Run: headless pygame with SDL's dummy video driver; simulated clock (each Clock.tick advances the game by its frame time, no real sleeping); random seed 0; keys injected as events and as key.get_pressed() state; no mouse input; restart key SPACE tapped at the start of phases 3 and 4.
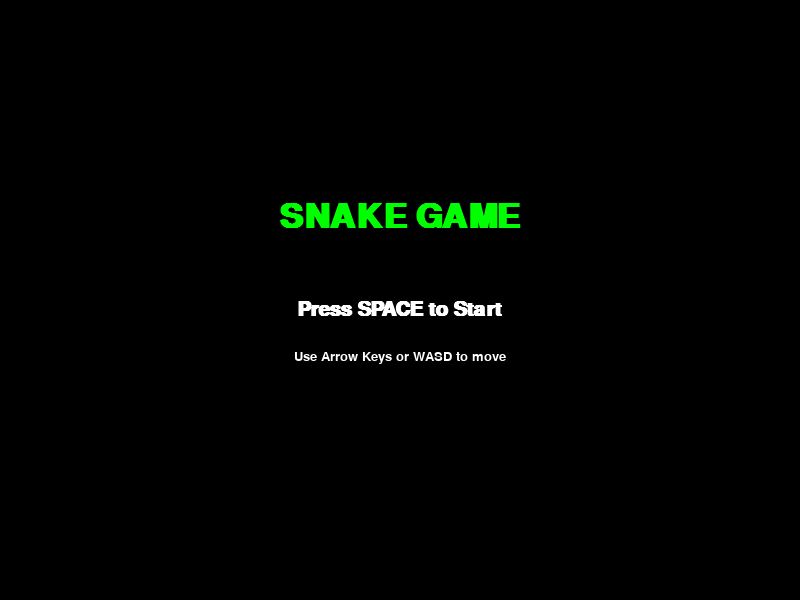
Frame 1 of 4 · flips 1–60 · no input
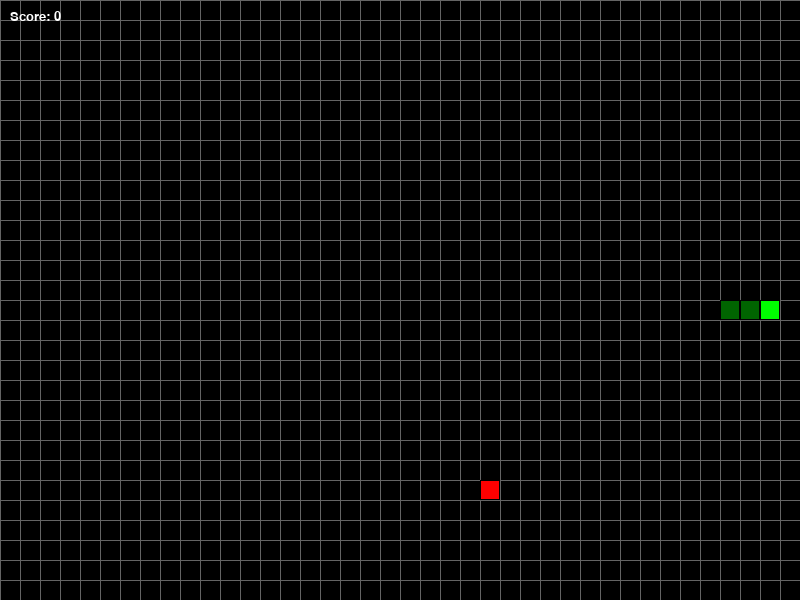
Frame 2 of 4 · flips 61–180 · tapped SPACE, RETURN · held RIGHT (→), D
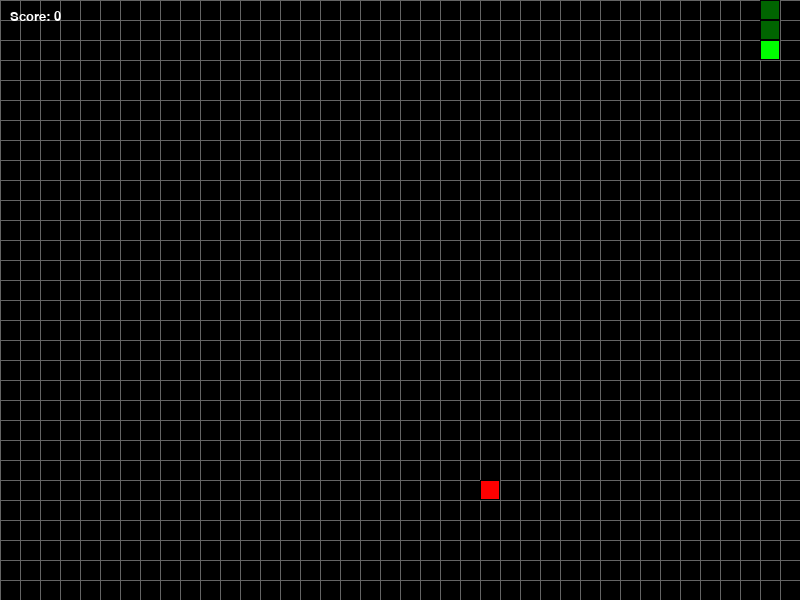
Frame 3 of 4 · flips 181–300 · tapped SPACE · held DOWN (↓), S
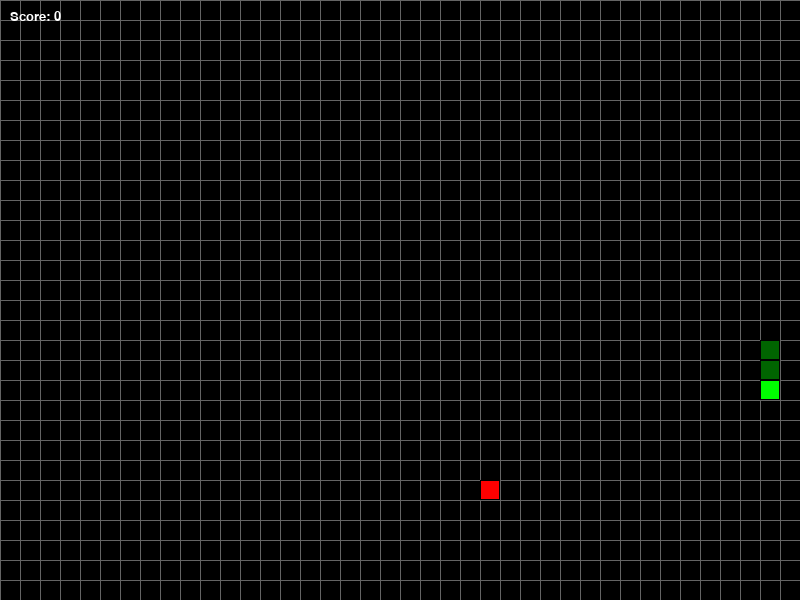
Frame 4 of 4 · flips 301–420 · tapped SPACE · held LEFT (←), A, UP (↑), W

The pygame program that drew these frames:

#!/usr/bin/env python3
"""
Snake Game - A classic Snake game implementation using Pygame
"""
import pygame
import sys
import random
import time
from enum import Enum

# Initialize pygame
pygame.init()

# Constants
SCREEN_WIDTH = 800
SCREEN_HEIGHT = 600
GRID_SIZE = 20
GRID_WIDTH = SCREEN_WIDTH // GRID_SIZE
GRID_HEIGHT = SCREEN_HEIGHT // GRID_SIZE
SNAKE_SPEED = 10  # Frames per second

# Colors
BLACK = (0, 0, 0)
WHITE = (255, 255, 255)
GREEN = (0, 255, 0)
RED = (255, 0, 0)
BLUE = (0, 0, 255)
DARK_GREEN = (0, 100, 0)
GRAY = (100, 100, 100)

# Fonts
FONT_LARGE = pygame.font.SysFont('arial', 50, True)
FONT_MEDIUM = pygame.font.SysFont('arial', 30, True)
FONT_SMALL = pygame.font.SysFont('arial', 20)


class Direction(Enum):
    """Enum for snake direction"""
    RIGHT = (1, 0)
    LEFT = (-1, 0)
    UP = (0, -1)
    DOWN = (0, 1)


class Snake:
    """
    Snake class representing the player-controlled snake
    """
    def __init__(self):
        """Initialize the snake with default position and direction"""
        self.reset()
    
    def reset(self):
        """Reset snake to starting position and state"""
        # Start with a snake of length 3 in the middle of the screen
        self.length = 3
        self.positions = [
            ((GRID_WIDTH // 2), (GRID_HEIGHT // 2)),
            ((GRID_WIDTH // 2) - 1, (GRID_HEIGHT // 2)),
            ((GRID_WIDTH // 2) - 2, (GRID_HEIGHT // 2))
        ]
        self.direction = Direction.RIGHT
        self.last_direction = self.direction
        self.score = 0
    
    def get_head_position(self):
        """Return the position of the snake's head"""
        return self.positions[0]
    
    def update(self):
        """Update snake position based on current direction"""
        # Only update direction if it's not opposite to the last direction
        if self.direction != self.get_opposite_direction(self.last_direction):
            self.last_direction = self.direction
        else:
            self.direction = self.last_direction
        
        # Calculate new head position
        current_head = self.get_head_position()
        direction_vector = self.direction.value
        new_head = (
            (current_head[0] + direction_vector[0]) % GRID_WIDTH,
            (current_head[1] + direction_vector[1]) % GRID_HEIGHT
        )
        
        # Check for collision with self
        if new_head in self.positions[:-1]:
            return True  # Collision detected
        
        # Add new head to positions
        self.positions.insert(0, new_head)
        
        # Remove tail if snake hasn't grown
        if len(self.positions) > self.length:
            self.positions.pop()
            
        return False  # No collision
    
    def get_opposite_direction(self, direction):
        """Return the opposite direction"""
        if direction == Direction.RIGHT:
            return Direction.LEFT
        elif direction == Direction.LEFT:
            return Direction.RIGHT
        elif direction == Direction.UP:
            return Direction.DOWN
        elif direction == Direction.DOWN:
            return Direction.UP
    
    def grow(self):
        """Increase snake length"""
        self.length += 1
        self.score += 10
    
    def render(self, surface):
        """Draw the snake on the given surface"""
        for i, pos in enumerate(self.positions):
            # Draw snake body
            rect = pygame.Rect(
                pos[0] * GRID_SIZE,
                pos[1] * GRID_SIZE,
                GRID_SIZE, GRID_SIZE
            )
            
            # Head is a different color
            if i == 0:
                pygame.draw.rect(surface, GREEN, rect)
                pygame.draw.rect(surface, BLACK, rect, 1)  # Border
            else:
                pygame.draw.rect(surface, DARK_GREEN, rect)
                pygame.draw.rect(surface, BLACK, rect, 1)  # Border


class Food:
    """
    Food class representing the items the snake can eat
    """
    def __init__(self):
        """Initialize food with random position"""
        self.position = (0, 0)
        self.randomize_position()
    
    def randomize_position(self):
        """Place food at a random position on the grid"""
        self.position = (
            random.randint(0, GRID_WIDTH - 1),
            random.randint(0, GRID_HEIGHT - 1)
        )
    
    def render(self, surface):
        """Draw the food on the given surface"""
        rect = pygame.Rect(
            self.position[0] * GRID_SIZE,
            self.position[1] * GRID_SIZE,
            GRID_SIZE, GRID_SIZE
        )
        pygame.draw.rect(surface, RED, rect)
        pygame.draw.rect(surface, BLACK, rect, 1)  # Border


class Game:
    """
    Main game class handling the game loop, events, and rendering
    """
    def __init__(self):
        """Initialize the game"""
        self.screen = pygame.display.set_mode((SCREEN_WIDTH, SCREEN_HEIGHT))
        pygame.display.set_caption('Snake Game')
        self.clock = pygame.time.Clock()
        self.snake = Snake()
        self.food = Food()
        self.state = "START"  # START, PLAYING, GAME_OVER
        self.last_update_time = 0
        self.update_interval = 1000 // SNAKE_SPEED  # milliseconds
    
    def handle_events(self):
        """Process user input and events"""
        for event in pygame.event.get():
            if event.type == pygame.QUIT:
                pygame.quit()
                sys.exit()
            
            if event.type == pygame.KEYDOWN:
                if self.state == "START":
                    if event.key == pygame.K_SPACE:
                        self.state = "PLAYING"
                
                elif self.state == "GAME_OVER":
                    if event.key == pygame.K_SPACE:
                        self.reset_game()
                
                elif self.state == "PLAYING":
                    # Arrow keys for direction
                    if event.key == pygame.K_RIGHT and self.snake.direction != Direction.LEFT:
                        self.snake.direction = Direction.RIGHT
                    elif event.key == pygame.K_LEFT and self.snake.direction != Direction.RIGHT:
                        self.snake.direction = Direction.LEFT
                    elif event.key == pygame.K_UP and self.snake.direction != Direction.DOWN:
                        self.snake.direction = Direction.UP
                    elif event.key == pygame.K_DOWN and self.snake.direction != Direction.UP:
                        self.snake.direction = Direction.DOWN
                    
                    # WASD keys for direction (alternative)
                    elif event.key == pygame.K_d and self.snake.direction != Direction.LEFT:
                        self.snake.direction = Direction.RIGHT
                    elif event.key == pygame.K_a and self.snake.direction != Direction.RIGHT:
                        self.snake.direction = Direction.LEFT
                    elif event.key == pygame.K_w and self.snake.direction != Direction.DOWN:
                        self.snake.direction = Direction.UP
                    elif event.key == pygame.K_s and self.snake.direction != Direction.UP:
                        self.snake.direction = Direction.DOWN
    
    def update(self):
        """Update game state"""
        if self.state != "PLAYING":
            return
        
        # Check if it's time to update
        current_time = pygame.time.get_ticks()
        if current_time - self.last_update_time < self.update_interval:
            return
        
        self.last_update_time = current_time
        
        # Update snake position and check for collision
        collision = self.snake.update()
        if collision:
            self.state = "GAME_OVER"
            return
        
        # Check if snake ate food
        if self.snake.get_head_position() == self.food.position:
            self.snake.grow()
            
            # Place new food, ensuring it's not on the snake
            while True:
                self.food.randomize_position()
                if self.food.position not in self.snake.positions:
                    break
    
    def reset_game(self):
        """Reset the game to initial state"""
        self.snake.reset()
        self.food.randomize_position()
        self.state = "PLAYING"
    
    def render_grid(self):
        """Draw the background grid"""
        for x in range(0, SCREEN_WIDTH, GRID_SIZE):
            pygame.draw.line(self.screen, GRAY, (x, 0), (x, SCREEN_HEIGHT))
        for y in range(0, SCREEN_HEIGHT, GRID_SIZE):
            pygame.draw.line(self.screen, GRAY, (0, y), (SCREEN_WIDTH, y))
    
    def render_start_screen(self):
        """Draw the start screen"""
        self.screen.fill(BLACK)
        
        title = FONT_LARGE.render("SNAKE GAME", True, GREEN)
        instructions = FONT_MEDIUM.render("Press SPACE to Start", True, WHITE)
        controls = FONT_SMALL.render("Use Arrow Keys or WASD to move", True, WHITE)
        
        self.screen.blit(title, (SCREEN_WIDTH // 2 - title.get_width() // 2, 200))
        self.screen.blit(instructions, (SCREEN_WIDTH // 2 - instructions.get_width() // 2, 300))
        self.screen.blit(controls, (SCREEN_WIDTH // 2 - controls.get_width() // 2, 350))
    
    def render_game_over_screen(self):
        """Draw the game over screen"""
        overlay = pygame.Surface((SCREEN_WIDTH, SCREEN_HEIGHT))
        overlay.set_alpha(180)
        overlay.fill(BLACK)
        self.screen.blit(overlay, (0, 0))
        
        game_over = FONT_LARGE.render("GAME OVER", True, RED)
        score = FONT_MEDIUM.render(f"Score: {self.snake.score}", True, WHITE)
        restart = FONT_MEDIUM.render("Press SPACE to Restart", True, WHITE)
        
        self.screen.blit(game_over, (SCREEN_WIDTH // 2 - game_over.get_width() // 2, 200))
        self.screen.blit(score, (SCREEN_WIDTH // 2 - score.get_width() // 2, 280))
        self.screen.blit(restart, (SCREEN_WIDTH // 2 - restart.get_width() // 2, 350))
    
    def render_score(self):
        """Draw the current score"""
        score_text = FONT_SMALL.render(f"Score: {self.snake.score}", True, WHITE)
        self.screen.blit(score_text, (10, 10))
    
    def render(self):
        """Draw the game state to the screen"""
        if self.state == "START":
            self.render_start_screen()
        
        elif self.state == "PLAYING":
            self.screen.fill(BLACK)
            self.render_grid()
            self.food.render(self.screen)
            self.snake.render(self.screen)
            self.render_score()
        
        elif self.state == "GAME_OVER":
            self.render_game_over_screen()
        
        pygame.display.update()
    
    def run(self):
        """Main game loop"""
        while True:
            self.handle_events()
            self.update()
            self.render()
            self.clock.tick(60)  # Cap at 60 FPS


if __name__ == "__main__":
    game = Game()
    game.run()

# Potential improvements:
# 1. Increasing difficulty: Make the snake move faster as the score increases
# 2. Add sound effects for eating food, game over, etc.
# 3. Add different types of food with different point values
# 4. Add obstacles or walls that the snake must avoid
# 5. Implement a high score system using local file storage
# 6. Add different themes or skins for the snake and background
# 7. Add power-ups that temporarily change game mechanics (e.g., slow down, invincibility)
# 8. Add a pause feature
# 9. Implement smooth animations for snake movement
# 10. Add a multiplayer mode
